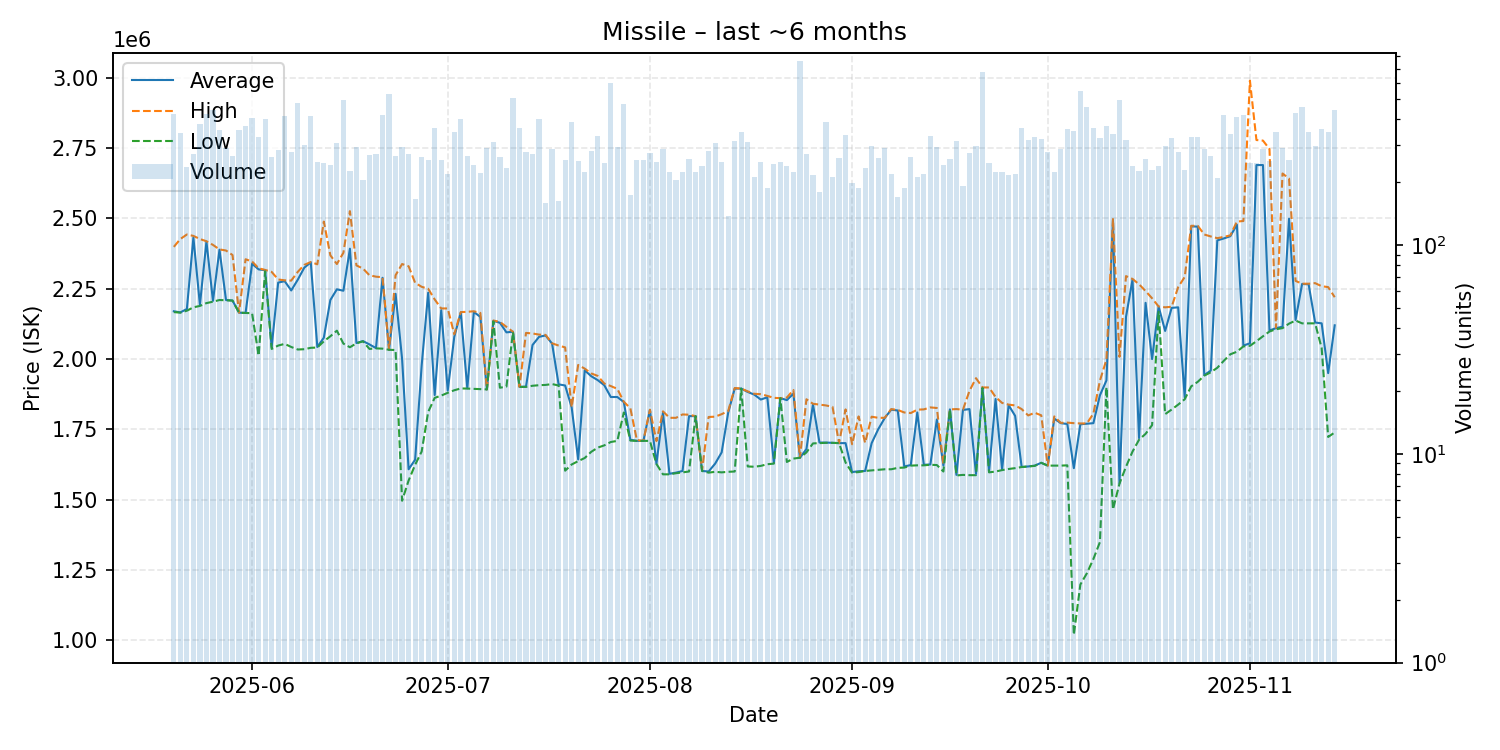

The file beside this chart, header and first rows:
date, average, highest, lowest, order_count, volume
2025-05-20, 2170000, 2399000, 2167000, 154, 423
2025-05-21, 2166000, 2427000, 2165000, 187, 343
2025-05-22, 2178000, 2443000, 2172000, 164, 237
2025-05-23, 2432000, 2438000, 2184000, 156, 272
2025-05-24, 2193000, 2427000, 2189000, 198, 382
2025-05-25, 2418000, 2419000, 2199000, 216, 422
2025-05-26, 2207000, 2406000, 2204000, 199, 444
2025-05-27, 2389000, 2390000, 2210000, 166, 355
2025-05-28, 2210000, 2386000, 2209000, 178, 291
2025-05-29, 2208000, 2370000, 2208000, 164, 266
2025-05-30, 2165000, 2165000, 2165000, 206, 355
2025-05-31, 2164000, 2355000, 2164000, 233, 370
2025-06-01, 2339000, 2347000, 2163000, 205, 406
2025-06-02, 2319000, 2323000, 2012000, 166, 328
2025-06-03, 2316000, 2317000, 2312000, 154, 403
2025-06-04, 2042000, 2310000, 2036000, 156, 265
2025-06-05, 2272000, 2283000, 2048000, 145, 285
2025-06-06, 2277000, 2280000, 2054000, 186, 413
2025-06-07, 2244000, 2279000, 2043000, 189, 279
2025-06-08, 2282000, 2310000, 2034000, 204, 481
2025-06-09, 2325000, 2335000, 2035000, 177, 300
2025-06-10, 2344000, 2345000, 2040000, 156, 415
2025-06-11, 2043000, 2337000, 2041000, 137, 249
2025-06-12, 2076000, 2489000, 2063000, 160, 248
2025-06-13, 2210000, 2369000, 2081000, 144, 242
2025-06-14, 2248000, 2338000, 2101000, 181, 307
2025-06-15, 2243000, 2378000, 2055000, 185, 493
2025-06-16, 2392500, 2526000, 2042000, 170, 226
2025-06-17, 2057000, 2333000, 2056000, 168, 296
2025-06-18, 2064000, 2322000, 2063000, 144, 204
2025-06-19, 2052000, 2298000, 2036000, 169, 270
2025-06-20, 2039000, 2293000, 2038000, 167, 273
2025-06-21, 2289000, 2291000, 2037000, 183, 420
2025-06-22, 2033000, 2033000, 2033000, 183, 531
2025-06-23, 2232000, 2298000, 2032000, 134, 268
2025-06-24, 2000500, 2338000, 1496000, 174, 296
2025-06-25, 1608000, 2330000, 1568000, 157, 274
2025-06-26, 1642000, 2271000, 1624000, 123, 167
2025-06-27, 1977000, 2257000, 1671000, 158, 263
2025-06-28, 2236000, 2250000, 1812000, 170, 256
2025-06-29, 1872000, 2212000, 1862000, 185, 364
2025-06-30, 2174000, 2180000, 1870000, 130, 255
2025-07-01, 1888000, 2180000, 1880000, 134, 220
2025-07-02, 2079000, 2088000, 1889000, 174, 346
2025-07-03, 2166000, 2167000, 1895500, 160, 400
2025-07-04, 1896000, 2168000, 1895000, 139, 267
2025-07-05, 2167500, 2170000, 1894000, 143, 242
2025-07-06, 2150000, 2164000, 1893000, 146, 221
2025-07-07, 1892000, 1892000, 1892000, 130, 291
2025-07-08, 2136000, 2137000, 2134000, 126, 312
2025-07-09, 2129000, 2132000, 1898000, 141, 265
2025-07-10, 2095000, 2114500, 1902000, 126, 234
2025-07-11, 2097000, 2097000, 2095500, 118, 505
2025-07-12, 1901000, 1901000, 1901000, 177, 363
2025-07-13, 1902000, 2093000, 1901000, 170, 279
2025-07-14, 2050000, 2091000, 1905000, 111, 272
2025-07-15, 2079000, 2087000, 1907000, 149, 402
2025-07-16, 2084000, 2086000, 1908000, 128, 159
2025-07-17, 2055000, 2056000, 1911000, 116, 287
2025-07-18, 1910000, 2048000, 1906000, 125, 162
... 119 more rows
